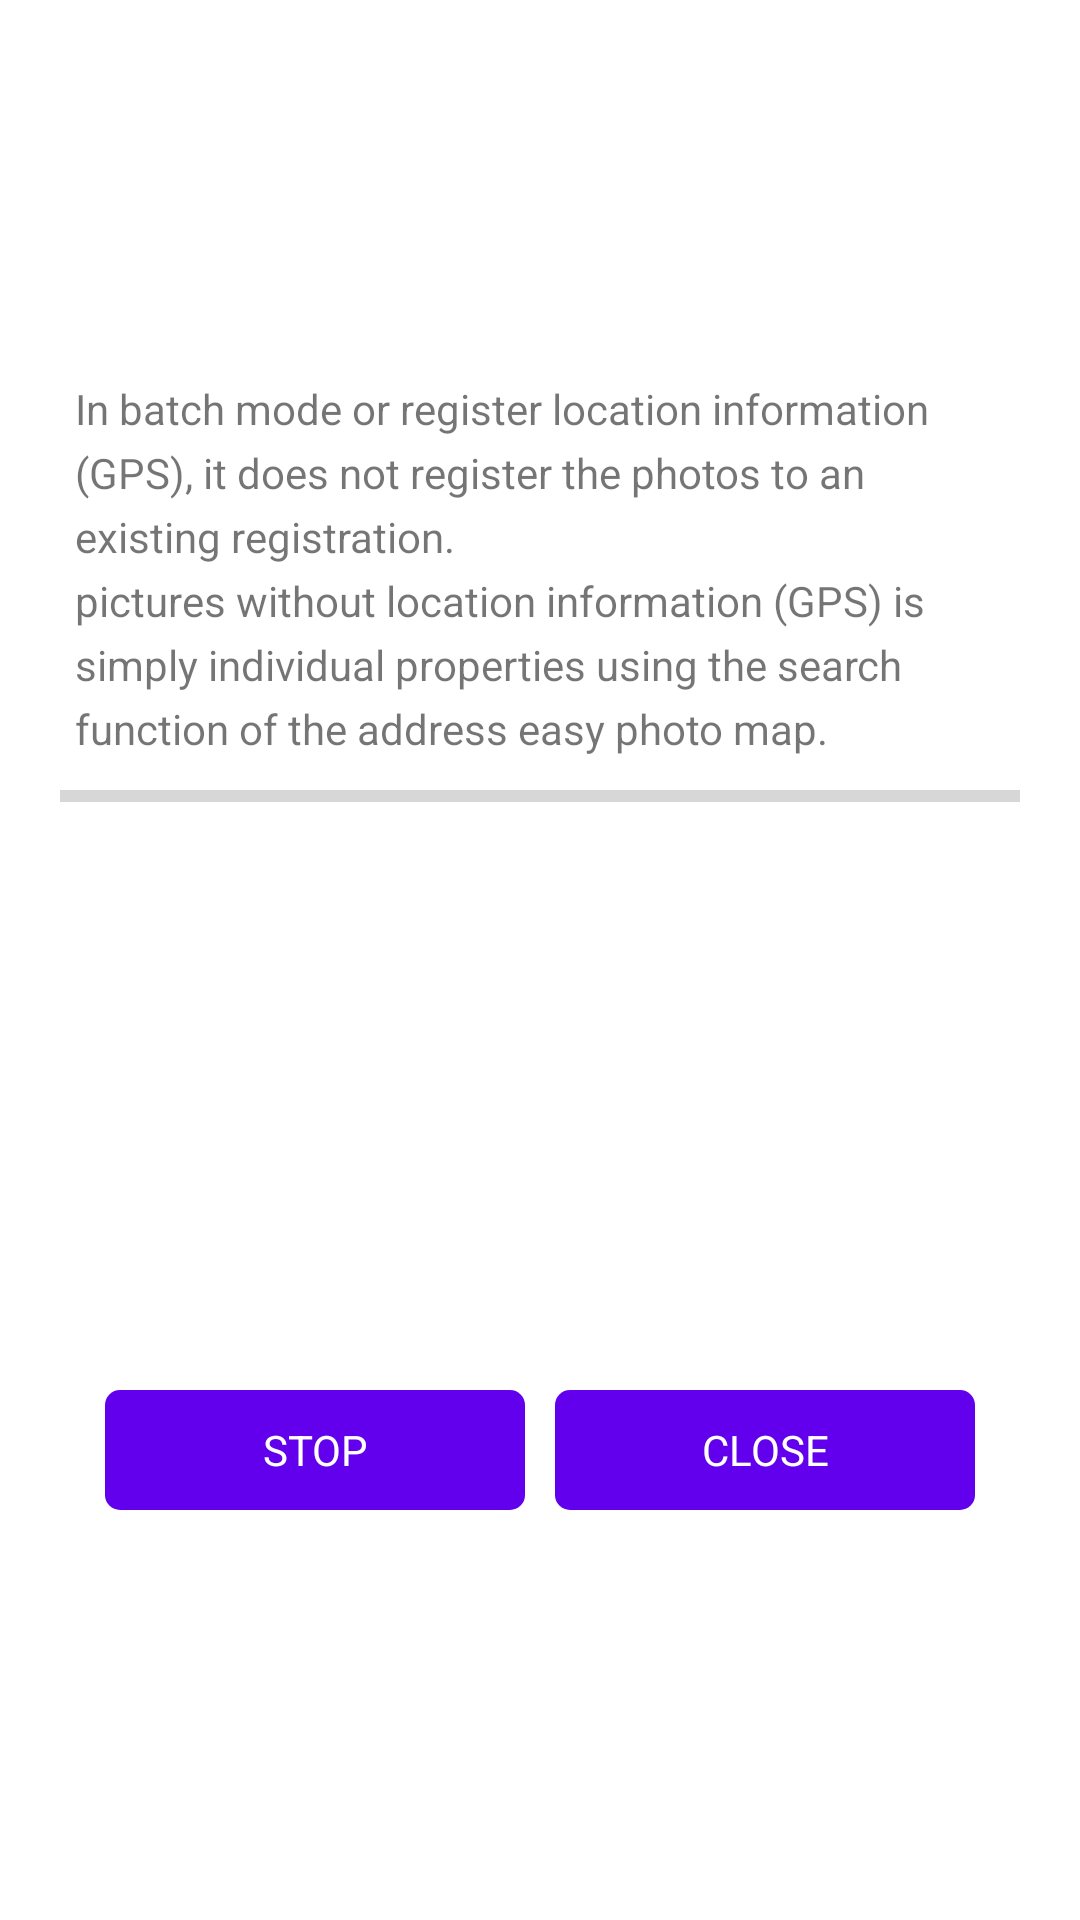

The Android layout XML behind this screen, and the referenced resources:
<!-- AndroidManifest.xml: activity theme AppTheme.NoActionBar -->
<!-- res/layout/activity_batch_popup.xml -->
<LinearLayout
    xmlns:android="http://schemas.android.com/apk/res/android"
    xmlns:app="http://schemas.android.com/apk/res-auto"
    android:orientation="vertical"
    android:layout_width="match_parent"
    android:layout_height="match_parent">

    <LinearLayout
        android:padding="20dp"
        android:orientation="vertical"
        android:layout_width="match_parent"
        android:layout_height="match_parent"
        android:gravity="center_vertical">
        <TextView
            android:id="@+id/infoText6"
            android:padding="5dp"
            android:gravity="left"
            android:textColor="@color/default_text_color"
            android:lineSpacingExtra="@dimen/batch_popup_guide_message_line_space"
            android:layout_width="match_parent"
            android:layout_height="wrap_content"
            android:text="@string/batch_popup_message1"
            />
        <ProgressBar
            style="?android:attr/progressBarStyleHorizontal"
            android:visibility="visible"
            android:layout_width="match_parent"
            android:layout_height="wrap_content"
            android:id="@+id/progressBar"
            />
        <TextView
            android:id="@+id/infoText"
            android:gravity="center"
            android:textColor="@color/colorPrimary"
            android:layout_height="@dimen/batch_popup_info_height"
            android:layout_width="match_parent"
            />
        <TextView
            android:id="@+id/infoText2"
            android:textColor="@color/colorPrimary"
            android:layout_width="match_parent"
            android:layout_height="@dimen/batch_popup_info_height"
            />
        <TextView
            android:id="@+id/infoText3"
            android:textColor="@color/colorPrimary"
            android:layout_width="match_parent"
            android:layout_height="@dimen/batch_popup_info_height"
            />
        <TextView
            android:id="@+id/infoText4"
            android:textColor="@color/colorPrimary"
            android:layout_width="match_parent"
            android:layout_height="@dimen/batch_popup_info_height"
            />
        <TextView
            android:id="@+id/infoText5"
            android:textColor="@color/colorPrimary"
            android:layout_width="match_parent"
            android:layout_height="@dimen/batch_popup_info_height"
            />
        <LinearLayout
            android:gravity="right"
            android:padding="15dp"
            android:orientation="horizontal"
            android:layout_width="match_parent"
            android:layout_height="wrap_content">
            <TextView
                android:gravity="center"
                android:layout_width="0dp"
                android:layout_weight="1"
                android:layout_height="40dp"
                android:text="STOP"
                android:textColor="@android:color/white"
                android:background="@drawable/bg_button"
                android:id="@+id/stop"
                />
            <TextView
                android:gravity="center"
                android:layout_marginLeft="10dp"
                android:layout_width="0dp"
                android:layout_weight="1"
                android:layout_height="40dp"
                android:text="CLOSE"
                android:textColor="@android:color/white"
                android:background="@drawable/bg_button"
                android:id="@+id/close"
                />
        </LinearLayout>
    </LinearLayout>

</LinearLayout>
<!-- resources referenced by this layout -->
<resources>
  <dimen name="batch_popup_guide_message_line_space">5dp</dimen>
  <dimen name="batch_popup_info_height">35dp</dimen>
  <!-- drawable bg_button (drawable) -->
  <?xml version="1.0" encoding="utf-8"?>
  <shape xmlns:android="http://schemas.android.com/apk/res/android">
      <solid
          android:color="@color/colorPrimary"/>
      <corners
          android:radius="5dp" />
      <stroke
          android:width="0dp"
          android:color="@android:color/white"/>
      <padding
          android:left="10dp"
          android:top="10dp"
          android:right="10dp"
          android:bottom="10dp" />
  </shape>
  <string name="batch_popup_message1">In batch mode or register location information (GPS), it does not register the photos to an existing registration.\npictures without location information (GPS) is simply individual properties using the search function of the address easy photo map.</string>
  <style name="AppTheme.NoActionBar">
          <item name="windowActionBar">false</item>
          <item name="windowNoTitle">true</item>
          <item name="android:fastScrollThumbDrawable">@drawable/ic_fast_scroll</item>
          <item name="android:fastScrollTrackDrawable">@null</item>
      </style>
  <!-- not gathered from this repository: default colours our renderer supplied (Android Studio template values) -->
  <color name="colorPrimary">#FF6200EE</color>
</resources>
